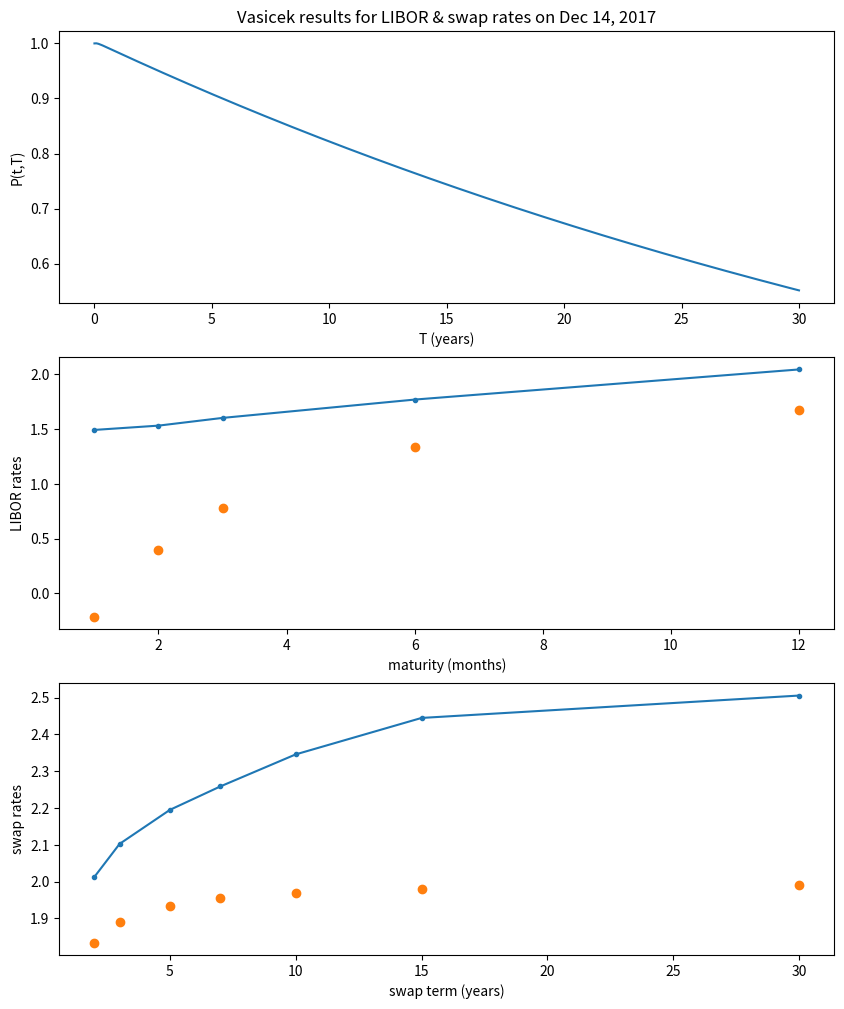
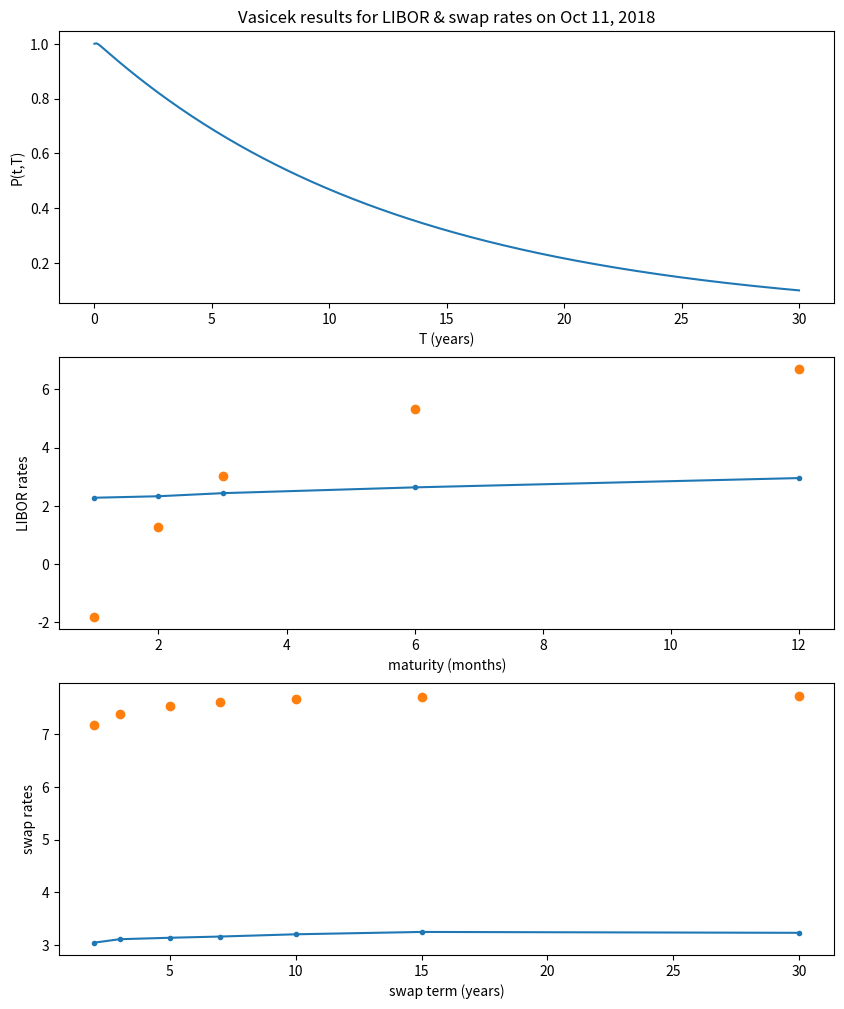
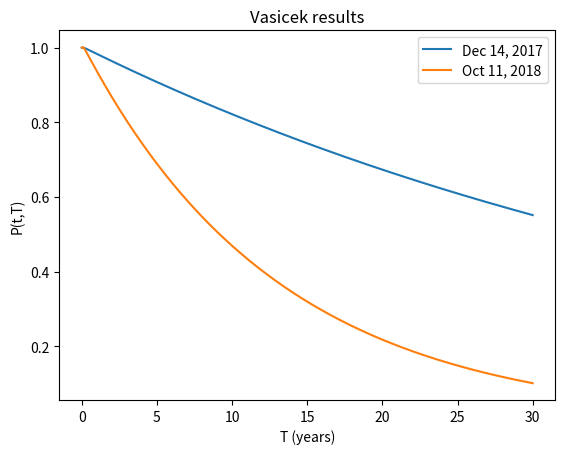
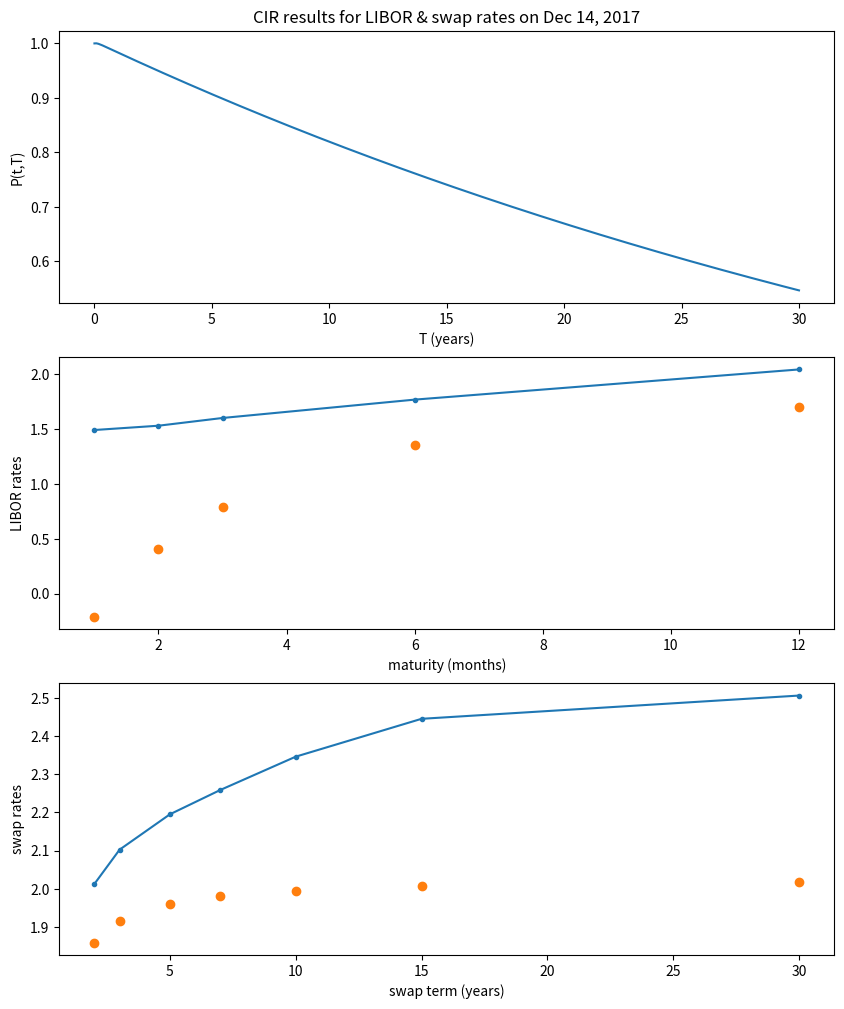
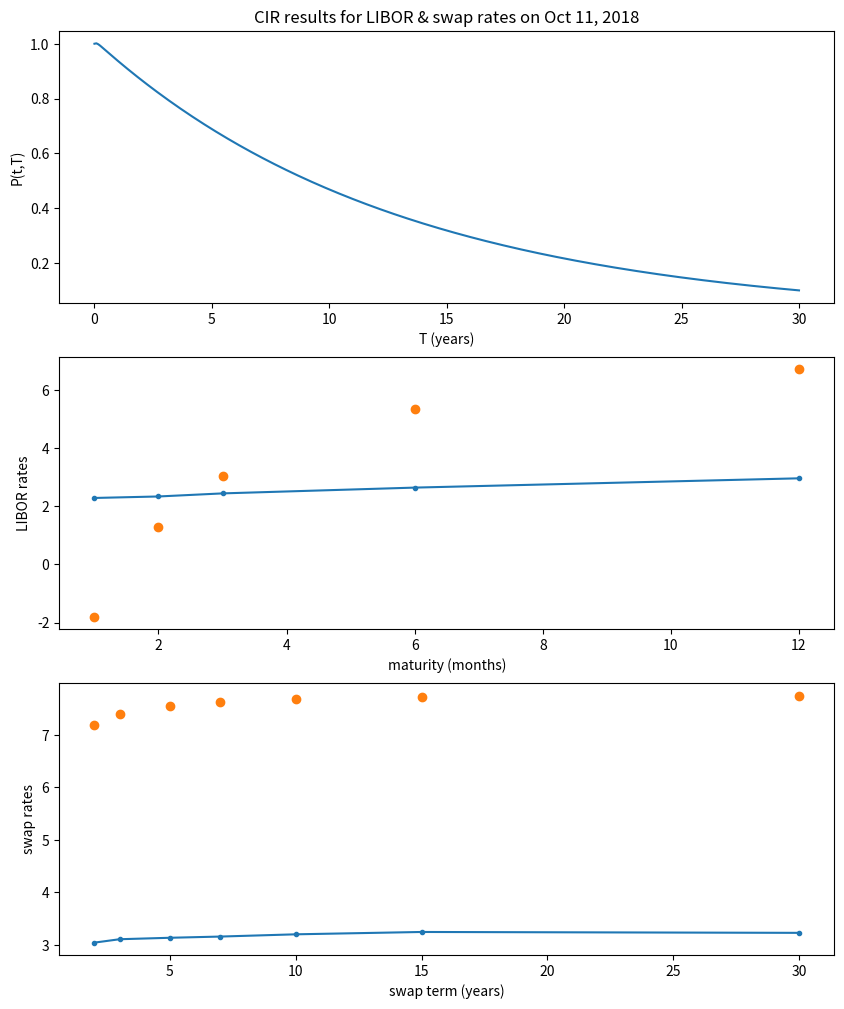
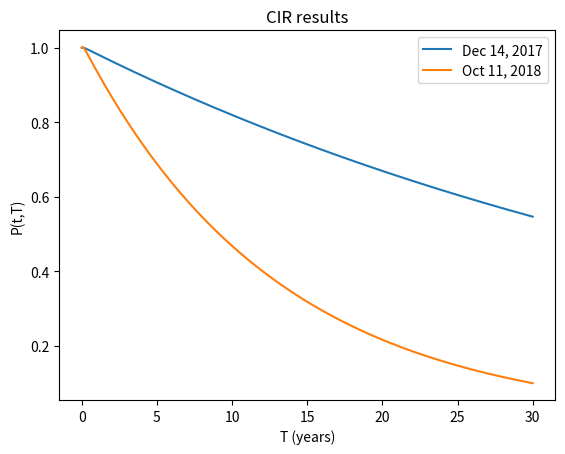

Python code for these plots, in order:

from scipy.optimize import minimize

import matplotlib.pyplot as plt
import numpy as np


def zero_coupon(tau, r0, kappa, theta, sigma, model):
    ''' Calculates the zero-coupon price based on the Vasicek/CIR model
        using the parameters provided

    :param tau:
    :type tau:
    :param r0:
    :type r0:
    :param kappa:
    :type kappa:
    :param theta:
    :type theta:
    :param sigma:
    :type sigma:
    :param model:
    :type model:
    '''
    if model == 'Vasicek':
        B = (1 - np.exp(-kappa * tau)) / kappa
        A = (theta - sigma ** 2 / (2 * kappa ** 2)) * \
            (B - tau) - (sigma ** 2 / (4 * kappa)) * B ** 2
    elif model == 'CIR':
        g = np.sqrt(kappa ** 2 + 2 * sigma ** 2)
        tmp = 2 * kappa * theta / sigma ** 2
        tmp1 = kappa * tau / 2
        tmp2 = g * tau / 2

        A = tmp * np.log(np.exp(tmp1) / (np.cosh(tmp2) + (kappa / g) * np.sinh(tmp2)))
        # B = 2. / (kappa + g * (1. / np.tanh(g * tau / 2)))
        tanh = np.tanh(g * tau / 2)
        B = 2. * tanh / (kappa * tanh + g)
    else:
        print('zero_coupon: model must be "Vasicek" or "CIR"!')
        return -1

    n2 = len(A)
    A_ = A
    B_ = B

    r_ = np.repeat(r0, n2)

    p = np.exp(A_ - B_ * r_)
    return p


def swapRates(tau, p, mat):
    '''Computes interpolated values for the swap
    rates using the parameters provided
    :param tau:
    :type tau:
    :param p:
    :type p:
    :param mat:
    :type mat:
    '''
    if len(tau) == 1:
        return -1
    tmax = mat[-1]

    ttemp = np.arange(0.5, tmax + 0.5, 0.5)
    ptemp = np.interp(ttemp, tau, p)

    dis = np.cumsum(ptemp)
    # dis = dis(:);

    # linear interpolation
    pmat = np.interp(mat, tau, p)

    index = (2 * mat).astype(int) - 1
    S = 100 * 2 * (1 - pmat) / dis[index]

    return S


def liborRates(tau, p, mat):
    '''Computes interpolated values of the libor
     rates between the given extreme values

    :param tau:
    :type tau:
    :param p:
    :type p:
    :param mat:
    :type mat:
    '''
    if len(tau) == 1:
        return -1
    pmat = np.interp(mat, tau, p)
    L = 100 * (1. / pmat - 1) / mat
    return L


def objFunc1(params, tau, LIBOR, SWAP, model):
    '''Utilizes a gradient-based approach to reduce the difference between
       the model values and the actual values to tune the parameters

    :param params:
    :type params:
    :param tau:
    :type tau:
    :param LIBOR:
    :type LIBOR:
    :param SWAP:
    :type SWAP:
    :param model:
    :type model:
    '''
    # unpack params
    r0 = params[0]
    kappa = params[1]
    theta = params[2]
    sigma = params[3]
    if r0 < 0:
        return -1
    if sigma < 0:
        return -2
    p = zero_coupon(tau, r0, kappa, theta, sigma, model)
    # now that we have zero-coupon bond prices p(t,T)
    # now it is time to calculate MODEL LIBOR rates and SWAP rates
    S = swapRates(tau, p, SWAP[:, 0])
    L = liborRates(tau, p, LIBOR[:, 0])

    # the goal is to minimize the distance between model rates and market rates
    rel1 = (S - SWAP[:, 1]) / SWAP[:, 1]
    rel2 = (L - LIBOR[:, 1]) / LIBOR[:, 1]

    # rel1 = (S-SWAP(:,2))
    # rel2 = (L-LIBOR(:,2))

    # mae = (sum(abs(rel1))+sum(abs(rel2)))
    mae = np.sum(rel1 ** 2) + np.sum(rel2 ** 2)

    return mae


def calibration(fun, param_0, tau, LIBOR, SWAP, model):
    '''help to change tolerance by setting appropriate parameters

    :param fun:
    :type fun:
    :param param_0:
    :type param_0:
    :param tau:
    :type tau:
    :param LIBOR:
    :type LIBOR:
    :param SWAP:
    :type SWAP:
    :param model:
    :type model:
    '''

    opt = {'maxiter': 1000, 'maxfev': 5e3}
    sol = minimize(
        objFunc1,
        params1,
        args=(
            tau,
            LIBOR,
            SWAP,
            model),
        method='Nelder-Mead',
        options=opt)
    print(sol.message)
    par = np.array(sol.x)
    print('parameters = ' + str(par))
    r_star = par[0]
    kappa_star = par[1]
    theta_star = par[2]
    sigma_star = par[3]
    p = zero_coupon(tau, r_star, kappa_star, theta_star, sigma_star, model)
    L = liborRates(tau, p, LIBOR[:, 0])
    S = swapRates(tau, p, SWAP[:, 0])
    return p, L, S


# DATA
LIBOR = np.array([[1 / 12, 1.49078, 2.2795],
                  [2 / 12, 1.52997, 2.33075],
                  [3 / 12, 1.60042, 2.43631],
                  [6 / 12, 1.76769, 2.63525],
                  [12 / 12, 2.04263, 2.95425]])

SWAP = np.array([[2, 2.013, 3.0408],
                 [3, 2.1025, 3.1054],
                 [5, 2.195, 3.1332],
                 [7, 2.2585, 3.1562],
                 [10, 2.3457, 3.199],
                 [15, 2.4447, 3.2437],
                 [30, 2.5055, 3.227]])

# PARAMETERS
# we are going out 30 years every month (1/12)
tau = np.arange(0, 30 + 1 / 12, 1 / 12)

# initial starting point
# r0 = 0.02 kappa0 = 2 theta0 = 0.5 sigma0 = 0.1
params = np.array([0.02, 1.0, 0.05, 0.3])

params1 = np.array([0.25, 5, 0.2, 0.1])
params2 = np.array([0.25, 5, 0.2, 0.1])

# vaseick(2 dates)
model = 'Vasicek'
# first date
print("*********************model:Vasicek************************** first date ******************************************************")

whichOne = 1
p11, L11, S11 = calibration(objFunc1, params1, tau, LIBOR[:, [
                            0, whichOne]], SWAP[:, [0, whichOne]], model)

print("*********************model:Vasicek************************** second date ******************************************************")
# second date
whichOne = 2
p12, L12, S12 = calibration(objFunc1, params1, tau, LIBOR[:, [
                            0, whichOne]], SWAP[:, [0, whichOne]], model)

# CIR
model = 'CIR'

# first date
print("*********************model:CIR************************** first date ******************************************************")

whichOne = 1
p21, L21, S21 = calibration(objFunc1, params1, tau, LIBOR[:, [
                            0, whichOne]], SWAP[:, [0, whichOne]], model)

# second date
print("*********************model:CIR************************** second date ******************************************************")

whichOne = 2
p22, L22, S22 = calibration(objFunc1, params1, tau, LIBOR[:, [
                            0, whichOne]], SWAP[:, [0, whichOne]], model)

# PLOTS
# VASEICK
# vasicek first date

whichOne = 1
dataDate = 'Dec 14, 2017'

plt.figure(figsize=(10, 12))

plt.subplot(3, 1, 1)
plt.plot(tau, p11)
plt.xlabel('T (years)')
plt.ylabel('P(t,T)')
plt.title('Vasicek results for LIBOR & swap rates on ' + dataDate)

plt.subplot(3, 1, 2)
plt.plot(12 * LIBOR[:, 0], LIBOR[:, whichOne], '.-')
plt.plot(12 * LIBOR[:, 0], L11, 'o')
plt.xlabel('maturity (months)')
plt.ylabel('LIBOR rates')

plt.subplot(3, 1, 3)
plt.plot(SWAP[:, 0], SWAP[:, whichOne], '.-')
plt.plot(SWAP[:, 0], S11, 'o')
plt.xlabel('swap term (years)')
plt.ylabel('swap rates')

plt.show()

# vasicek second date
whichOne = 2
dataDate = 'Oct 11, 2018'

plt.figure(figsize=(10, 12))

plt.subplot(3, 1, 1)
plt.plot(tau, p12)
plt.xlabel('T (years)')
plt.ylabel('P(t,T)')
plt.title('Vasicek results for LIBOR & swap rates on ' + dataDate)

plt.subplot(3, 1, 2)
plt.plot(12 * LIBOR[:, 0], LIBOR[:, whichOne], '.-')
plt.plot(12 * LIBOR[:, 0], L12, 'o')
plt.xlabel('maturity (months)')
plt.ylabel('LIBOR rates')

plt.subplot(3, 1, 3)
plt.plot(SWAP[:, 0], SWAP[:, whichOne], '.-')
plt.plot(SWAP[:, 0], S12, 'o')
plt.xlabel('swap term (years)')
plt.ylabel('swap rates')

plt.show()

# vasicek comparison
plt.figure()
plt.plot(tau, p11)
plt.plot(tau, p12)
plt.xlabel('T (years)')
plt.ylabel('P(t,T)')
plt.legend(['Dec 14, 2017', 'Oct 11, 2018'])
plt.title('Vasicek results')
plt.show()

# cir first date
whichOne = 1
dataDate = 'Dec 14, 2017'

plt.figure(figsize=(10, 12))

plt.subplot(3, 1, 1)
plt.plot(tau, p21)
plt.xlabel('T (years)')
plt.ylabel('P(t,T)')
plt.title('CIR results for LIBOR & swap rates on ' + dataDate)

plt.subplot(3, 1, 2)
plt.plot(12 * LIBOR[:, 0], LIBOR[:, whichOne], '.-')
plt.plot(12 * LIBOR[:, 0], L21, 'o')
plt.xlabel('maturity (months)')
plt.ylabel('LIBOR rates')

plt.subplot(3, 1, 3)
plt.plot(SWAP[:, 0], SWAP[:, whichOne], '.-')
plt.plot(SWAP[:, 0], S21, 'o')
plt.xlabel('swap term (years)')
plt.ylabel('swap rates')

plt.show()

# cir second date
whichOne = 2
dataDate = 'Oct 11, 2018'

plt.figure(figsize=(10, 12))

plt.subplot(3, 1, 1)
plt.plot(tau, p22)
plt.xlabel('T (years)')
plt.ylabel('P(t,T)')
plt.title('CIR results for LIBOR & swap rates on ' + dataDate)

plt.subplot(3, 1, 2)
plt.plot(12 * LIBOR[:, 0], LIBOR[:, whichOne], '.-')
plt.plot(12 * LIBOR[:, 0], L22, 'o')
plt.xlabel('maturity (months)')
plt.ylabel('LIBOR rates')

plt.subplot(3, 1, 3)
plt.plot(SWAP[:, 0], SWAP[:, whichOne], '.-')
plt.plot(SWAP[:, 0], S22, 'o')
plt.xlabel('swap term (years)')
plt.ylabel('swap rates')

plt.show()

# cir comparison
plt.figure()
plt.plot(tau, p21)
plt.plot(tau, p22)
plt.xlabel('T (years)')
plt.ylabel('P(t,T)')
plt.legend(['Dec 14, 2017', 'Oct 11, 2018'])
plt.title('CIR results')
plt.show()
